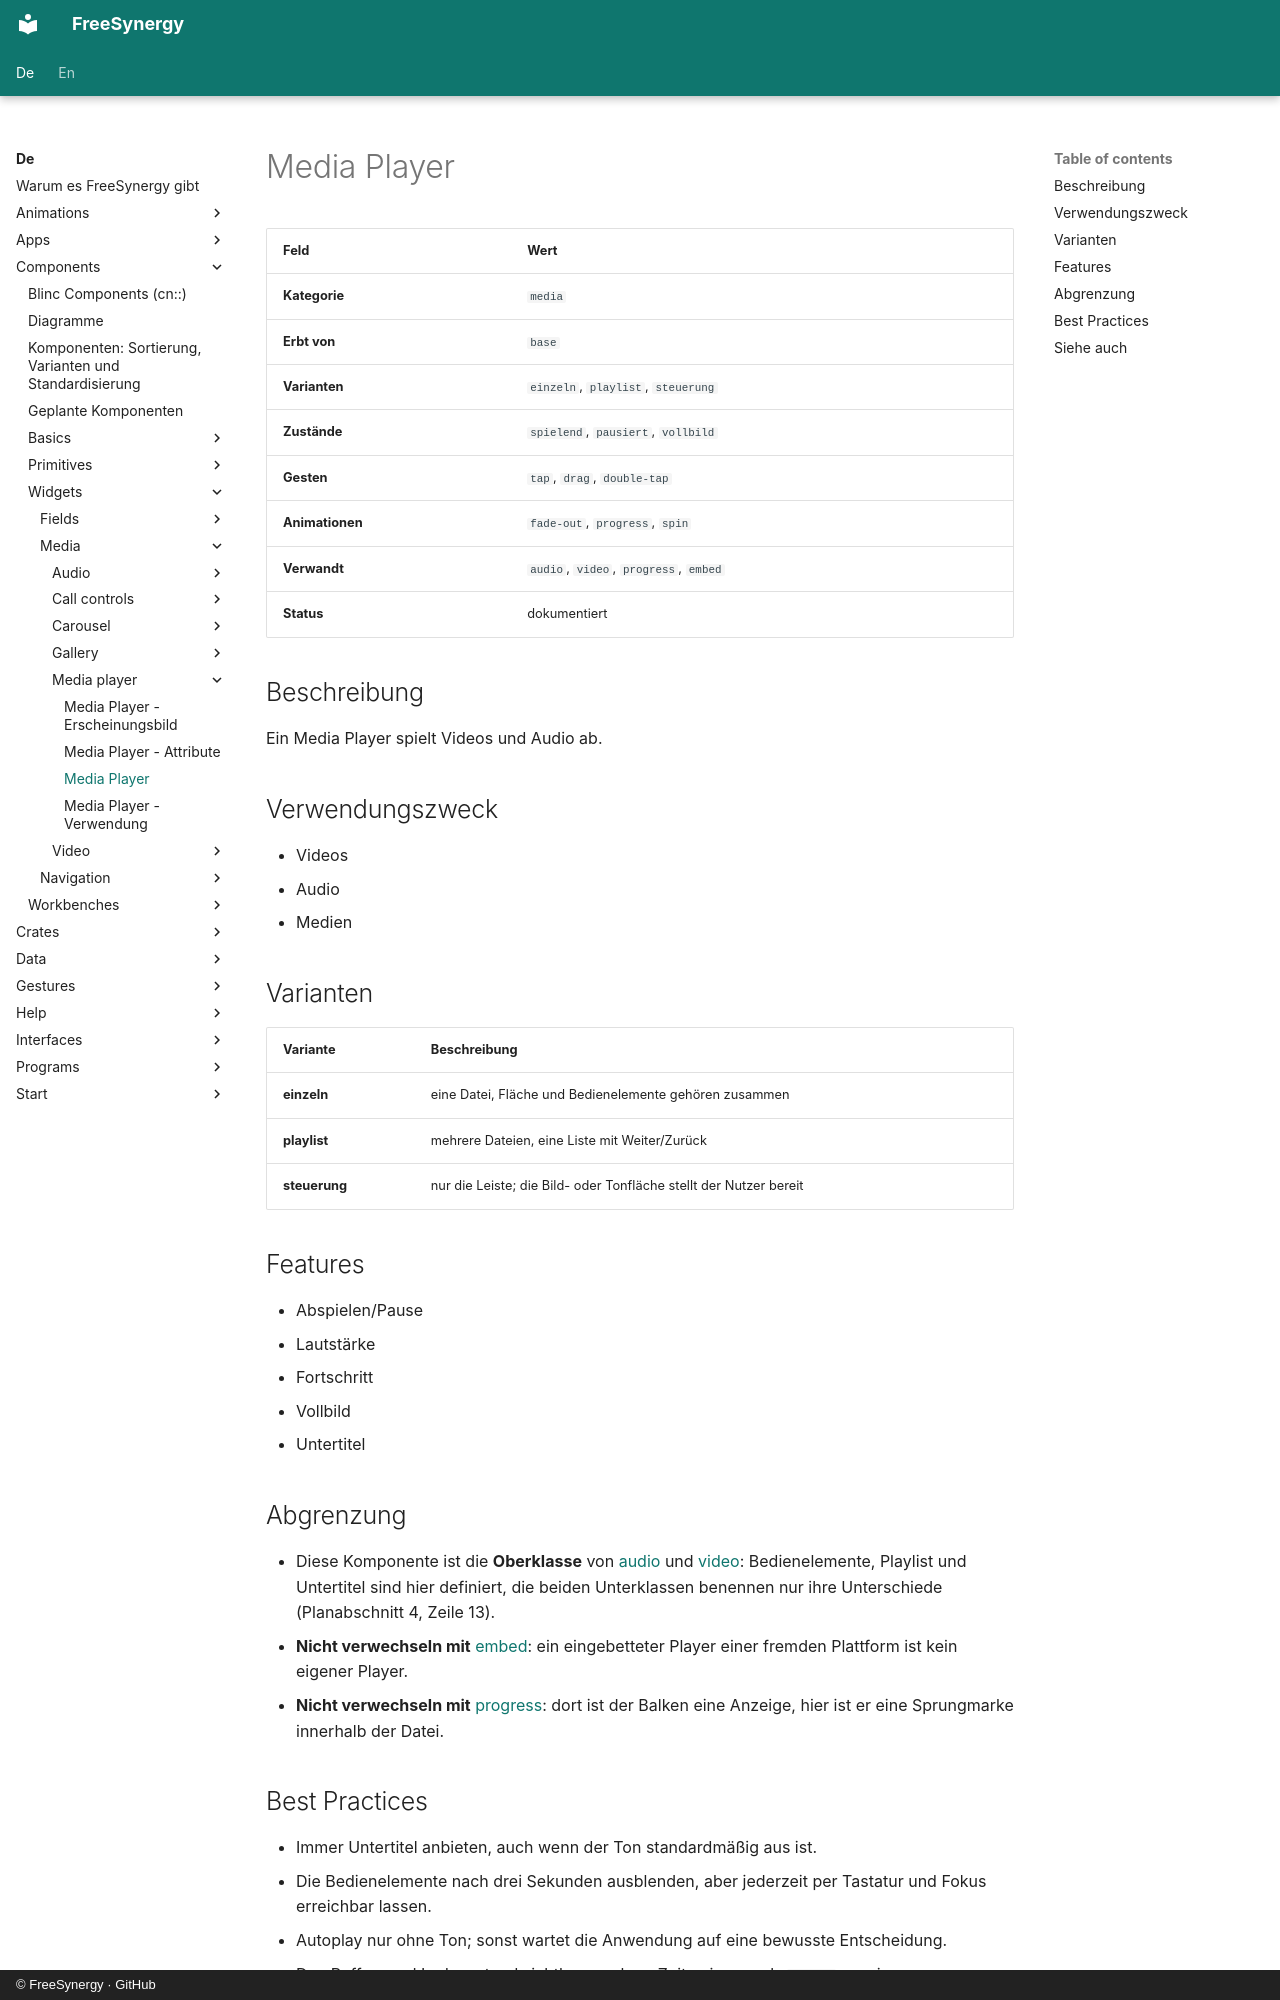

repository: FreeSynergy/fs-documentation · page: de/components/widgets/media/media-player/description/index.html · generator: mkdocs · copyright: © FreeSynergy · GitHub

# Media Player

| Feld | Wert |
|------|------|
| **Kategorie** | `media` |
| **Erbt von** | `base` |
| **Varianten** | `einzeln`, `playlist`, `steuerung` |
| **Zustände** | `spielend`, `pausiert`, `vollbild` |
| **Gesten** | `tap`, `drag`, `double-tap` |
| **Animationen** | `fade-out`, `progress`, `spin` |
| **Verwandt** | `audio`, `video`, `progress`, `embed` |
| **Status** | dokumentiert |

## Beschreibung
Ein Media Player spielt Videos und Audio ab.

## Verwendungszweck

- Videos
- Audio
- Medien

## Varianten

| Variante | Beschreibung |
|----------|--------------|
| **einzeln** | eine Datei, Fläche und Bedienelemente gehören zusammen |
| **playlist** | mehrere Dateien, eine Liste mit Weiter/Zurück |
| **steuerung** | nur die Leiste; die Bild- oder Tonfläche stellt der Nutzer bereit |

## Features

- Abspielen/Pause
- Lautstärke
- Fortschritt
- Vollbild
- Untertitel

## Abgrenzung

- Diese Komponente ist die **Oberklasse** von [audio](../audio/) und [video](../video/):
  Bedienelemente, Playlist und Untertitel sind hier definiert, die beiden Unterklassen benennen nur
  ihre Unterschiede (Planabschnitt 4, Zeile 13).
- **Nicht verwechseln mit** [embed](../../../workbenches/special/embed/): ein eingebetteter Player einer
  fremden Plattform ist kein eigener Player.
- **Nicht verwechseln mit** [progress](../../../primitives/feedback/progress/): dort ist der Balken eine
  Anzeige, hier ist er eine Sprungmarke innerhalb der Datei.
